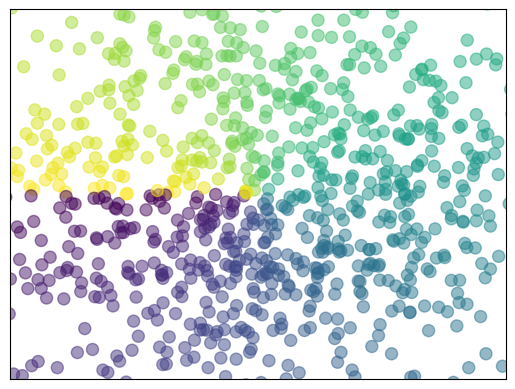

Source code (Python):
# [redacted]

# [redacted]
# [redacted]

# 10 - scatter
"""
Please note, this script is for python3+.
If you are using python2+, please modify it accordingly.
Tutorial reference:
http://www.scipy-lectures.org/intro/matplotlib/matplotlib.html
"""

import matplotlib.pyplot as plt
import numpy as np

n = 1024    # data size
X = np.random.normal(0, 1, n)
Y = np.random.normal(0, 1, n)
T = np.arctan2(Y, X)    # for color later on

plt.scatter(X, Y, s=75, c=T, alpha=.5)

plt.xlim(-1.5, 1.5)
plt.xticks(())  # ignore xticks
plt.ylim(-1.5, 1.5)
plt.yticks(())  # ignore yticks

plt.show()
